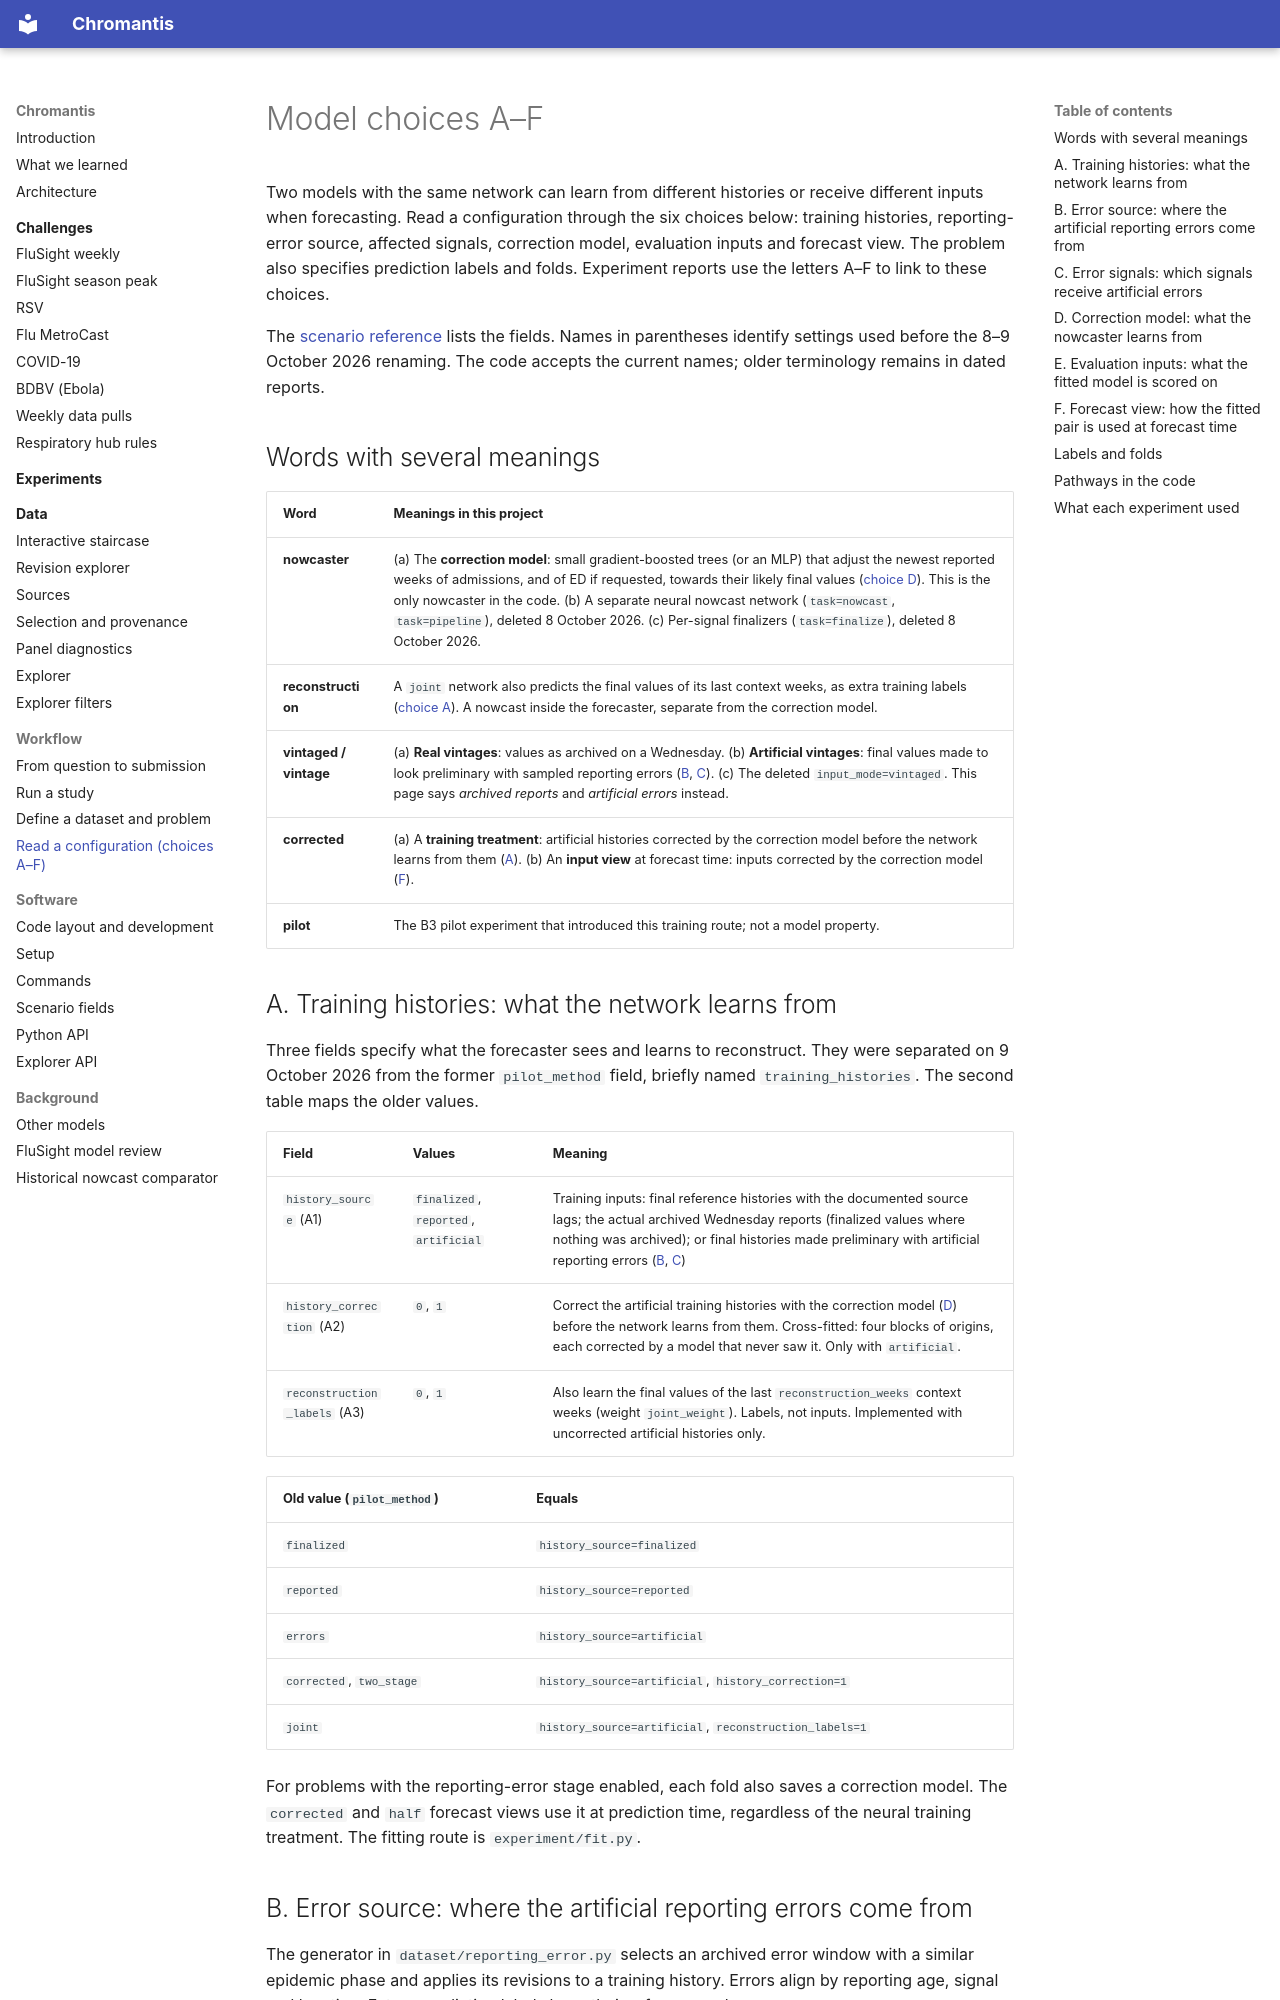

repository: ACCIDDA/chromantis · page: reference/model-choices/index.html · generator: mkdocs

# Model choices A–F

Two models with the same network can learn from different histories or receive
different inputs when forecasting. Read a configuration through the six choices
below: training histories, reporting-error source, affected signals, correction
model, evaluation inputs and forecast view. The problem also specifies prediction
labels and folds. Experiment reports use the letters A–F to link to these choices.

The [scenario reference](scenario.md) lists the fields. Names in parentheses
identify settings used before the 8–9 October 2026 renaming. The code accepts
the current names; older terminology remains in dated reports.

## Words with several meanings {#terms}

| Word | Meanings in this project |
|---|---|
| **nowcaster** | (a) The **correction model**: small gradient-boosted trees (or an MLP) that adjust the newest reported weeks of admissions, and of ED if requested, towards their likely final values ([choice D](#d-correction-model)). This is the only nowcaster in the code. (b) A separate neural nowcast network (`task=nowcast`, `task=pipeline`), deleted 8 October 2026. (c) Per-signal finalizers (`task=finalize`), deleted 8 October 2026. |
| **reconstruction** | A `joint` network also predicts the final values of its last context weeks, as extra training labels ([choice A](#a-training-histories)). A nowcast inside the forecaster, separate from the correction model. |
| **vintaged / vintage** | (a) **Real vintages**: values as archived on a Wednesday. (b) **Artificial vintages**: final values made to look preliminary with sampled reporting errors ([B](#b-error-source), [C](#c-error-signals)). (c) The deleted `input_mode=vintaged`. This page says *archived reports* and *artificial errors* instead. |
| **corrected** | (a) A **training treatment**: artificial histories corrected by the correction model before the network learns from them ([A](#a-training-histories)). (b) An **input view** at forecast time: inputs corrected by the correction model ([F](#f-input-view)). |
| **pilot** | The B3 pilot experiment that introduced this training route; not a model property. |

## A. Training histories: what the network learns from {#a-training-histories}

Three fields specify what the forecaster sees and learns to reconstruct.
They were separated on 9 October 2026 from the former `pilot_method` field,
briefly named `training_histories`. The second table maps the older values.

| Field | Values | Meaning |
|---|---|---|
| `history_source` (A1) | `finalized`, `reported`, `artificial` | Training inputs: final reference histories with the documented source lags; the actual archived Wednesday reports (finalized values where nothing was archived); or final histories made preliminary with artificial reporting errors ([B](#b-error-source), [C](#c-error-signals)) |
| `history_correction` (A2) | `0`, `1` | Correct the artificial training histories with the correction model ([D](#d-correction-model)) before the network learns from them. Cross-fitted: four blocks of origins, each corrected by a model that never saw it. Only with `artificial`. |
| `reconstruction_labels` (A3) | `0`, `1` | Also learn the final values of the last `reconstruction_weeks` context weeks (weight `joint_weight`). Labels, not inputs. Implemented with uncorrected artificial histories only. |

| Old value (`pilot_method`) | Equals |
|---|---|
| `finalized` | `history_source=finalized` |
| `reported` | `history_source=reported` |
| `errors` | `history_source=artificial` |
| `corrected`, `two_stage` | `history_source=artificial`, `history_correction=1` |
| `joint` | `history_source=artificial`, `reconstruction_labels=1` |

For problems with the reporting-error stage enabled, each fold also saves a
correction model. The `corrected` and `half` forecast views use it at prediction
time, regardless of the neural training treatment. The fitting route is
`experiment/fit.py`.
